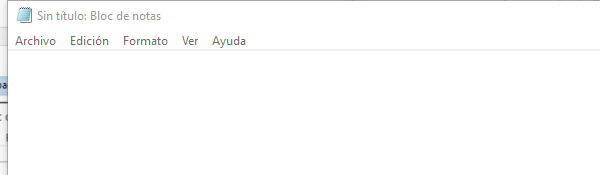
Task: Proyecto para las clases del curso
Workflow: EscribirTextoNotepad

Step 1: Abrir aplicación Notepad - Escribir mi primer texto on the element in window 'Sin título: Bloc de notas' (notepad.exe)
